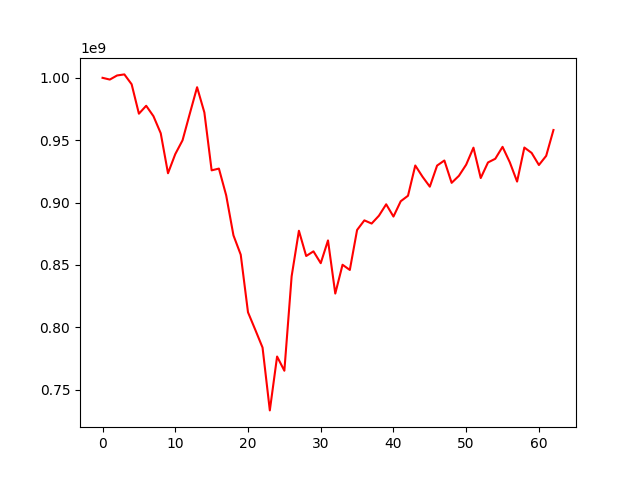

Source data for this figure (header and first rows):
, 0
0, 1000000000
1, 998604473
2, 1001892121
3, 1002744449
4, 994843732
5, 971246049
6, 977608247
7, 969251187
8, 955580946
9, 923522754
10, 938879892
11, 949933549
12, 971332621
13, 992463596
14, 972251290
15, 925851853
16, 927261635
17, 905808144
18, 873745278
19, 858265304
20, 812093906
21, 798089279
22, 783820049
23, 733468980
24, 776647337
25, 765260717
26, 840959138
27, 877441967
28, 857192802
29, 860934819
30, 851443870
31, 869690620
32, 827098002
33, 850187324
34, 846021979
35, 878068606
36, 885766718
37, 883209970
38, 889469472
39, 898649093
40, 888807403
41, 901086342
42, 905497152
43, 929738344
44, 920715023
45, 912769540
46, 929664507
47, 933748646
48, 915836007
49, 921462571
50, 930416347
51, 944025816
52, 919688870
53, 932177894
54, 935130828
55, 944691045
56, 932277654
57, 916849249
58, 944126077
59, 939821230
... 3 more rows
